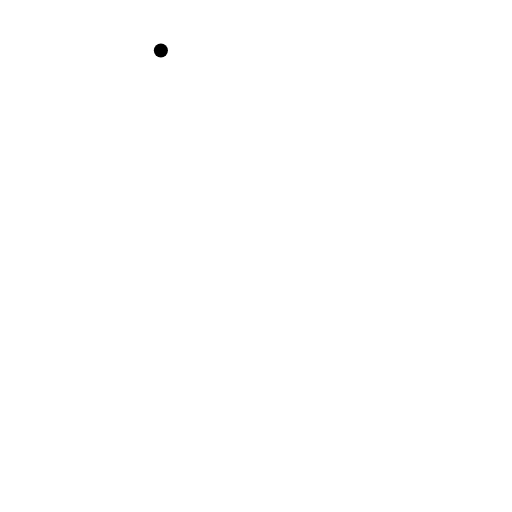
t = 0.00 s
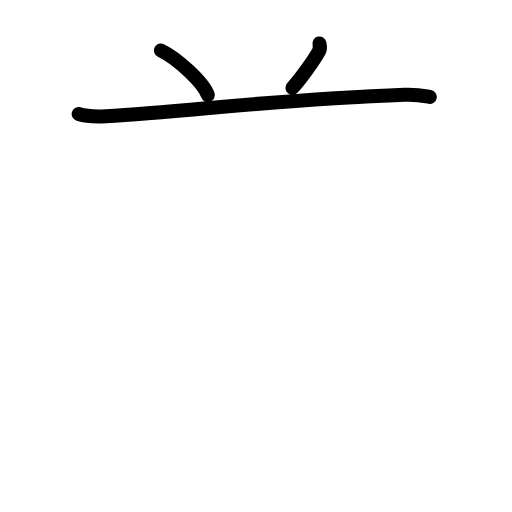
t = 2.92 s
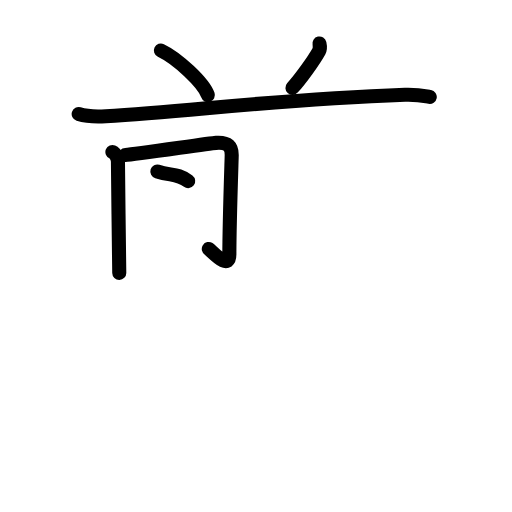
t = 5.75 s
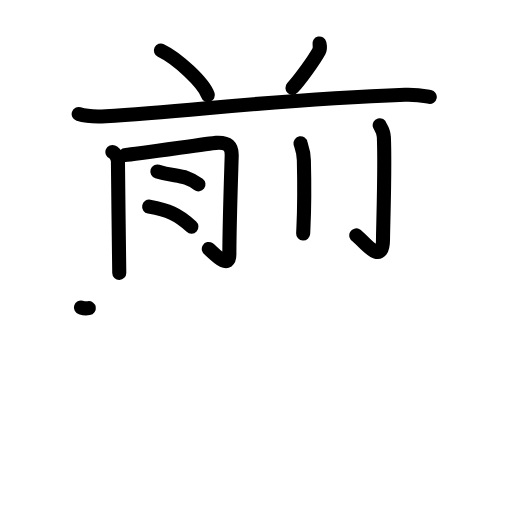
t = 9.05 s
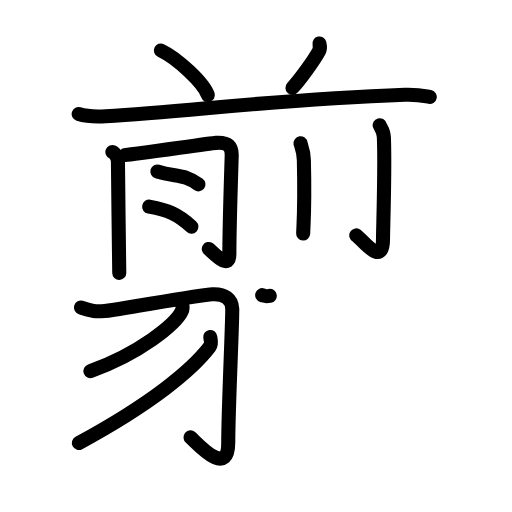
t = 12.05 s
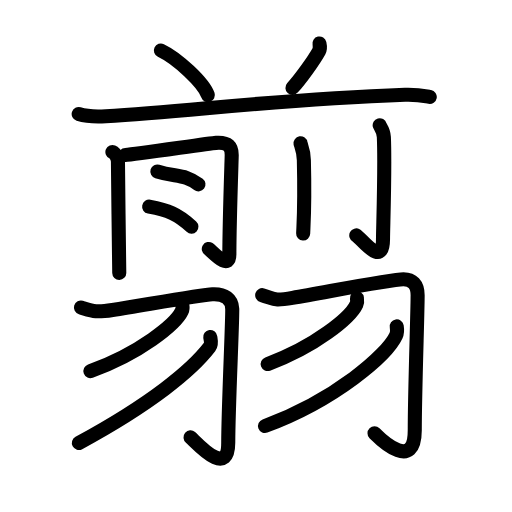
t = 15.00 s

The animated SVG that drew these frames (rendered in a browser with its animation timeline set to each time). Animation: 51 SMIL elements (animate=51); one cycle of 15.00 s.

<?xml version="1.0" encoding="UTF-8"?>
<!--
AniKanjiVG is licensed by CC-BY-SA Paul C. Sommerhoff (https://bitbucket.org/sommerhoff/anikanjivg).
AniKanjiVG uses KanjiVG which is licensed by CC-BY-SA Ulrich Apel (http://kanjivg.tagaini.net).
See also http://creativecommons.org/licenses/by-sa/3.0/
-->
<svg xmlns:kvg='http://kanjivg.tagaini.net' xmlns='http://www.w3.org/2000/svg' width='109' height='109' viewBox='0 0 109 109' style='fill:none;stroke:#000000;stroke-width:3;stroke-linecap:round;stroke-linejoin:round;' id="kvg:kanji_07fe6"><g id="kvg:07fe6" kvg:element="翦"><g id="kvg:07fe6-g1" kvg:element="前" kvg:position="top"><g id="kvg:07fe6-g2" kvg:position="top"><path id="kvg:07fe6-s1" kvg:type="㇔" d="M34.25,10.75c3.53,1.68,9.12,6.89,10,9.5"><animate attributeName="d" begin="0.0s" dur="1.0s" from="M34.25,10.75C34.25,10.75,34.25,10.75,34.25,10.75" to="M34.25,10.75c3.53,1.68,9.12,6.89,10,9.5" />
</path>
<path id="kvg:07fe6-s2" kvg:type="㇒" d="M68.01,9.25c0.1,0.44,0.08,1.31-0.09,1.63c-1.15,2.07-4.03,6.05-5.66,7.82"><animate attributeName="d" begin="1.0s" dur="0.5s" from="M68.01,9.25C68.01,9.25,68.01,9.25,68.01,9.25" to="M68.01,9.25c0.1,0.44,0.08,1.31-0.09,1.63" />
<animate attributeName="d" begin="1.5s" dur="0.5s" from="M68.01,9.25c0.1,0.44,0.08,1.31-0.09,1.63c0,0,0,0,0,0,0" to="M68.01,9.25c0.1,0.44,0.08,1.31-0.09,1.63c-1.15,2.07-4.03,6.05-5.66,7.82" />
<animate attributeName="d" begin="0s" dur="1.0s" from="M-100,-100" to="M-100,-100" />
</path>
<path id="kvg:07fe6-s3" kvg:type="㇐" d="M16.75,24.28c1.5,0.47,4.26,0.56,5.76,0.47c18.82-1.11,35.33-3.52,63.72-4.58c2.5-0.09,4.01,0.23,5.26,0.46"><animate attributeName="d" begin="2.0s" dur="0.3333333333333333s" from="M16.75,24.28C16.75,24.28,16.75,24.28,16.75,24.28" to="M16.75,24.28c1.5,0.47,4.26,0.56,5.76,0.47" />
<animate attributeName="d" begin="2.3333333333333335s" dur="0.3333333333333333s" from="M16.75,24.28c1.5,0.47,4.26,0.56,5.76,0.47c0,0,0,0,0,0,0" to="M16.75,24.28c1.5,0.47,4.26,0.56,5.76,0.47c18.82-1.11,35.33-3.52,63.72-4.58" />
<animate attributeName="d" begin="2.6666666666666665s" dur="0.3333333333333333s" from="M16.75,24.28c1.5,0.47,4.26,0.56,5.76,0.47c18.82-1.11,35.33-3.52,63.72-4.58c0,0,0,0,0,0,0" to="M16.75,24.28c1.5,0.47,4.26,0.56,5.76,0.47c18.82-1.11,35.33-3.52,63.72-4.58c2.5-0.09,4.01,0.23,5.26,0.46" />
<animate attributeName="d" begin="0s" dur="2.0s" from="M-100,-100" to="M-100,-100" />
</path>
</g>
<g id="kvg:07fe6-g3" kvg:position="bottom"><g id="kvg:07fe6-g4" kvg:element="月"><path id="kvg:07fe6-s4" kvg:type="㇒" d="M23.93,32.35c0.84,0.35,1.18,1.61,1.18,2.06c0,5.84,0.28,19.34,0.28,23.69"><animate attributeName="d" begin="3.0s" dur="0.5s" from="M23.93,32.35C23.93,32.35,23.93,32.35,23.93,32.35" to="M23.93,32.35c0.84,0.35,1.18,1.61,1.18,2.06" />
<animate attributeName="d" begin="3.5s" dur="0.5s" from="M23.93,32.35c0.84,0.35,1.18,1.61,1.18,2.06c0,0,0,0,0,0,0" to="M23.93,32.35c0.84,0.35,1.18,1.61,1.18,2.06c0,5.84,0.28,19.34,0.28,23.69" />
<animate attributeName="d" begin="0s" dur="3.0s" from="M-100,-100" to="M-100,-100" />
</path>
<path id="kvg:07fe6-s5" kvg:type="㇆a" d="M26.7,32.99c2-0.08,17.81-2.49,19.3-2.58c2.66-0.17,3.33,0.84,3.33,2.58c0,0.58-0.5,14.45-0.5,21.21c0,3.55-3.71-0.78-4.38-1.2"><animate attributeName="d" begin="4.0s" dur="0.25s" from="M26.7,32.99C26.7,32.99,26.7,32.99,26.7,32.99" to="M26.7,32.99c2-0.08,17.81-2.49,19.3-2.58" />
<animate attributeName="d" begin="4.25s" dur="0.25s" from="M26.7,32.99c2-0.08,17.81-2.49,19.3-2.58c0,0,0,0,0,0,0" to="M26.7,32.99c2-0.08,17.81-2.49,19.3-2.58c2.66-0.17,3.33,0.84,3.33,2.58" />
<animate attributeName="d" begin="4.5s" dur="0.25s" from="M26.7,32.99c2-0.08,17.81-2.49,19.3-2.58c2.66-0.17,3.33,0.84,3.33,2.58c0,0,0,0,0,0,0" to="M26.7,32.99c2-0.08,17.81-2.49,19.3-2.58c2.66-0.17,3.33,0.84,3.33,2.58c0,0.58-0.5,14.45-0.5,21.21" />
<animate attributeName="d" begin="4.75s" dur="0.25s" from="M26.7,32.99c2-0.08,17.81-2.49,19.3-2.58c2.66-0.17,3.33,0.84,3.33,2.58c0,0.58-0.5,14.45-0.5,21.21c0,0,0,0,0,0,0" to="M26.7,32.99c2-0.08,17.81-2.49,19.3-2.58c2.66-0.17,3.33,0.84,3.33,2.58c0,0.58-0.5,14.45-0.5,21.21c0,3.55-3.71-0.78-4.38-1.2" />
<animate attributeName="d" begin="0s" dur="4.0s" from="M-100,-100" to="M-100,-100" />
</path>
<path id="kvg:07fe6-s6" kvg:type="㇐a" d="M33.5,36.5c4,1.25,5.75,0.5,8.75,2.75"><animate attributeName="d" begin="5.0s" dur="1.0s" from="M33.5,36.5C33.5,36.5,33.5,36.5,33.5,36.5" to="M33.5,36.5c4,1.25,5.75,0.5,8.75,2.75" />
<animate attributeName="d" begin="0s" dur="5.0s" from="M-100,-100" to="M-100,-100" />
</path>
<path id="kvg:07fe6-s7" kvg:type="㇐a" d="M31.75,44c4,0.75,6,1.5,9,4.25"><animate attributeName="d" begin="6.0s" dur="1.0s" from="M31.75,44C31.75,44,31.75,44,31.75,44" to="M31.75,44c4,0.75,6,1.5,9,4.25" />
<animate attributeName="d" begin="0s" dur="6.0s" from="M-100,-100" to="M-100,-100" />
</path>
</g>
<g id="kvg:07fe6-g5" kvg:element="刂" kvg:variant="true" kvg:original="刀"><path id="kvg:07fe6-s8" kvg:type="㇑" d="M63.98,30.5c0.05,0.31,0.67,1.61,0.71,3.57c0.23,9.41-0.01,12.43-0.15,15.63"><animate attributeName="d" begin="7.0s" dur="0.5s" from="M63.98,30.5C63.98,30.5,63.98,30.5,63.98,30.5" to="M63.98,30.5c0.05,0.31,0.67,1.61,0.71,3.57" />
<animate attributeName="d" begin="7.5s" dur="0.5s" from="M63.98,30.5c0.05,0.31,0.67,1.61,0.71,3.57c0,0,0,0,0,0,0" to="M63.98,30.5c0.05,0.31,0.67,1.61,0.71,3.57c0.23,9.41-0.01,12.43-0.15,15.63" />
<animate attributeName="d" begin="0s" dur="7.0s" from="M-100,-100" to="M-100,-100" />
</path>
<path id="kvg:07fe6-s9" kvg:type="㇚" d="M80.83,26.66c0.06,0.22,0.83,1.13,0.89,2.51c0.29,6.63-0.18,19.44-0.18,21.7c0,6.38-4.62-0.18-5.69-0.75"><animate attributeName="d" begin="8.0s" dur="0.3333333333333333s" from="M80.83,26.66C80.83,26.66,80.83,26.66,80.83,26.66" to="M80.83,26.66c0.06,0.22,0.83,1.13,0.89,2.51" />
<animate attributeName="d" begin="8.333333333333334s" dur="0.3333333333333333s" from="M80.83,26.66c0.06,0.22,0.83,1.13,0.89,2.51c0,0,0,0,0,0,0" to="M80.83,26.66c0.06,0.22,0.83,1.13,0.89,2.51c0.29,6.63-0.18,19.44-0.18,21.7" />
<animate attributeName="d" begin="8.666666666666666s" dur="0.3333333333333333s" from="M80.83,26.66c0.06,0.22,0.83,1.13,0.89,2.51c0.29,6.63-0.18,19.44-0.18,21.7c0,0,0,0,0,0,0" to="M80.83,26.66c0.06,0.22,0.83,1.13,0.89,2.51c0.29,6.63-0.18,19.44-0.18,21.7c0,6.38-4.62-0.18-5.69-0.75" />
<animate attributeName="d" begin="0s" dur="8.0s" from="M-100,-100" to="M-100,-100" />
</path>
</g>
</g>
</g>
<g id="kvg:07fe6-g6" kvg:element="羽" kvg:variant="true" kvg:position="bottom" kvg:radical="tradit"><g id="kvg:07fe6-g7" kvg:position="left"><path id="kvg:07fe6-s10" kvg:type="㇆" d="M17.23,65.47c2.54,0.77,3.04,1.1,6.71,0.51c7.86-1.25,18.97-3.22,21.28-3.34c2.62-0.13,4.14,1.02,4.22,3.09c0.09,2.29-0.85,21.23-0.85,28.53c0,7.72-6.77-0.08-8.03-1.15"><animate attributeName="d" begin="9.0s" dur="0.2s" from="M17.23,65.47C17.23,65.47,17.23,65.47,17.23,65.47" to="M17.23,65.47c2.54,0.77,3.04,1.1,6.71,0.51" />
<animate attributeName="d" begin="9.2s" dur="0.2s" from="M17.23,65.47c2.54,0.77,3.04,1.1,6.71,0.51c0,0,0,0,0,0,0" to="M17.23,65.47c2.54,0.77,3.04,1.1,6.71,0.51c7.86-1.25,18.97-3.22,21.28-3.34" />
<animate attributeName="d" begin="9.4s" dur="0.2s" from="M17.23,65.47c2.54,0.77,3.04,1.1,6.71,0.51c7.86-1.25,18.97-3.22,21.28-3.34c0,0,0,0,0,0,0" to="M17.23,65.47c2.54,0.77,3.04,1.1,6.71,0.51c7.86-1.25,18.97-3.22,21.28-3.34c2.62-0.13,4.14,1.02,4.22,3.09" />
<animate attributeName="d" begin="9.6s" dur="0.2s" from="M17.23,65.47c2.54,0.77,3.04,1.1,6.71,0.51c7.86-1.25,18.97-3.22,21.28-3.34c2.62-0.13,4.14,1.02,4.22,3.09c0,0,0,0,0,0,0" to="M17.23,65.47c2.54,0.77,3.04,1.1,6.71,0.51c7.86-1.25,18.97-3.22,21.28-3.34c2.62-0.13,4.14,1.02,4.22,3.09c0.09,2.29-0.85,21.23-0.85,28.53" />
<animate attributeName="d" begin="9.8s" dur="0.2s" from="M17.23,65.47c2.54,0.77,3.04,1.1,6.71,0.51c7.86-1.25,18.97-3.22,21.28-3.34c2.62-0.13,4.14,1.02,4.22,3.09c0.09,2.29-0.85,21.23-0.85,28.53c0,0,0,0,0,0,0" to="M17.23,65.47c2.54,0.77,3.04,1.1,6.71,0.51c7.86-1.25,18.97-3.22,21.28-3.34c2.62-0.13,4.14,1.02,4.22,3.09c0.09,2.29-0.85,21.23-0.85,28.53c0,7.72-6.77-0.08-8.03-1.15" />
<animate attributeName="d" begin="0s" dur="9.0s" from="M-100,-100" to="M-100,-100" />
</path>
<path id="kvg:07fe6-s11" kvg:type="㇒" d="M38.81,64.91c0.06,0.33,0.12,0.86-0.11,1.33c-1.34,2.81-8.98,8.99-19.45,12.76"><animate attributeName="d" begin="10.0s" dur="0.5s" from="M38.81,64.91C38.81,64.91,38.81,64.91,38.81,64.91" to="M38.81,64.91c0.06,0.33,0.12,0.86-0.11,1.33" />
<animate attributeName="d" begin="10.5s" dur="0.5s" from="M38.81,64.91c0.06,0.33,0.12,0.86-0.11,1.33c0,0,0,0,0,0,0" to="M38.81,64.91c0.06,0.33,0.12,0.86-0.11,1.33c-1.34,2.81-8.98,8.99-19.45,12.76" />
<animate attributeName="d" begin="0s" dur="10.0s" from="M-100,-100" to="M-100,-100" />
</path>
<path id="kvg:07fe6-s12" kvg:type="㇒" d="M44.76,71.75c0.08,0.53,0.38,1.43-0.15,2.13c-3.73,4.88-12.35,12.03-27.82,20.42"><animate attributeName="d" begin="11.0s" dur="0.5s" from="M44.76,71.75C44.76,71.75,44.76,71.75,44.76,71.75" to="M44.76,71.75c0.08,0.53,0.38,1.43-0.15,2.13" />
<animate attributeName="d" begin="11.5s" dur="0.5s" from="M44.76,71.75c0.08,0.53,0.38,1.43-0.15,2.13c0,0,0,0,0,0,0" to="M44.76,71.75c0.08,0.53,0.38,1.43-0.15,2.13c-3.73,4.88-12.35,12.03-27.82,20.42" />
<animate attributeName="d" begin="0s" dur="11.0s" from="M-100,-100" to="M-100,-100" />
</path>
</g>
<g id="kvg:07fe6-g8" kvg:position="right"><path id="kvg:07fe6-s13" kvg:type="㇆" d="M55.82,62.84c2.81,0.86,2.37,1.27,6.45,0.58C70.5,62,83.33,59.46,85.9,59.46c1.85,0,3.01,1.02,3.01,3.42c0,3.82-0.61,20.51-0.61,28.7c0,8.7-6.8,2.42-8.57,0.64"><animate attributeName="d" begin="12.0s" dur="0.2s" from="M55.82,62.84C55.82,62.84,55.82,62.84,55.82,62.84" to="M55.82,62.84c2.81,0.86,2.37,1.27,6.45,0.58" />
<animate attributeName="d" begin="12.2s" dur="0.2s" from="M55.82,62.84c2.81,0.86,2.37,1.27,6.45,0.58c0,0,0,0,0,0,0" to="M55.82,62.84c2.81,0.86,2.37,1.27,6.45,0.58C70.5,62,83.33,59.46,85.9,59.46" />
<animate attributeName="d" begin="12.4s" dur="0.2s" from="M55.82,62.84c2.81,0.86,2.37,1.27,6.45,0.58C70.5,62,83.33,59.46,85.9,59.46c0,0,0,0,0,0,0" to="M55.82,62.84c2.81,0.86,2.37,1.27,6.45,0.58C70.5,62,83.33,59.46,85.9,59.46c1.85,0,3.01,1.02,3.01,3.42" />
<animate attributeName="d" begin="12.6s" dur="0.2s" from="M55.82,62.84c2.81,0.86,2.37,1.27,6.45,0.58C70.5,62,83.33,59.46,85.9,59.46c1.85,0,3.01,1.02,3.01,3.42c0,0,0,0,0,0,0" to="M55.82,62.84c2.81,0.86,2.37,1.27,6.45,0.58C70.5,62,83.33,59.46,85.9,59.46c1.85,0,3.01,1.02,3.01,3.42c0,3.82-0.61,20.51-0.61,28.7" />
<animate attributeName="d" begin="12.8s" dur="0.2s" from="M55.82,62.84c2.81,0.86,2.37,1.27,6.45,0.58C70.5,62,83.33,59.46,85.9,59.46c1.85,0,3.01,1.02,3.01,3.42c0,3.82-0.61,20.51-0.61,28.7c0,0,0,0,0,0,0" to="M55.82,62.84c2.81,0.86,2.37,1.27,6.45,0.58C70.5,62,83.33,59.46,85.9,59.46c1.85,0,3.01,1.02,3.01,3.42c0,3.82-0.61,20.51-0.61,28.7c0,8.7-6.8,2.42-8.57,0.64" />
<animate attributeName="d" begin="0s" dur="12.0s" from="M-100,-100" to="M-100,-100" />
</path>
<path id="kvg:07fe6-s14" kvg:type="㇒" d="M75.99,63.5c0.05,0.33,0.11,0.85-0.11,1.32c-1.3,2.79-8.72,8.92-18.89,12.68"><animate attributeName="d" begin="13.0s" dur="0.5s" from="M75.99,63.5C75.99,63.5,75.99,63.5,75.99,63.5" to="M75.99,63.5c0.05,0.33,0.11,0.85-0.11,1.32" />
<animate attributeName="d" begin="13.5s" dur="0.5s" from="M75.99,63.5c0.05,0.33,0.11,0.85-0.11,1.32c0,0,0,0,0,0,0" to="M75.99,63.5c0.05,0.33,0.11,0.85-0.11,1.32c-1.3,2.79-8.72,8.92-18.89,12.68" />
<animate attributeName="d" begin="0s" dur="13.0s" from="M-100,-100" to="M-100,-100" />
</path>
<path id="kvg:07fe6-s15" kvg:type="㇒" d="M84.46,69.49c0.08,0.49,0.17,1.26-0.15,1.96c-1.92,4.14-12.88,13.69-27.89,19.24"><animate attributeName="d" begin="14.0s" dur="0.5s" from="M84.46,69.49C84.46,69.49,84.46,69.49,84.46,69.49" to="M84.46,69.49c0.08,0.49,0.17,1.26-0.15,1.96" />
<animate attributeName="d" begin="14.5s" dur="0.5s" from="M84.46,69.49c0.08,0.49,0.17,1.26-0.15,1.96c0,0,0,0,0,0,0" to="M84.46,69.49c0.08,0.49,0.17,1.26-0.15,1.96c-1.92,4.14-12.88,13.69-27.89,19.24" />
<animate attributeName="d" begin="0s" dur="14.0s" from="M-100,-100" to="M-100,-100" />
</path>
</g>
</g>
</g>
</svg>
